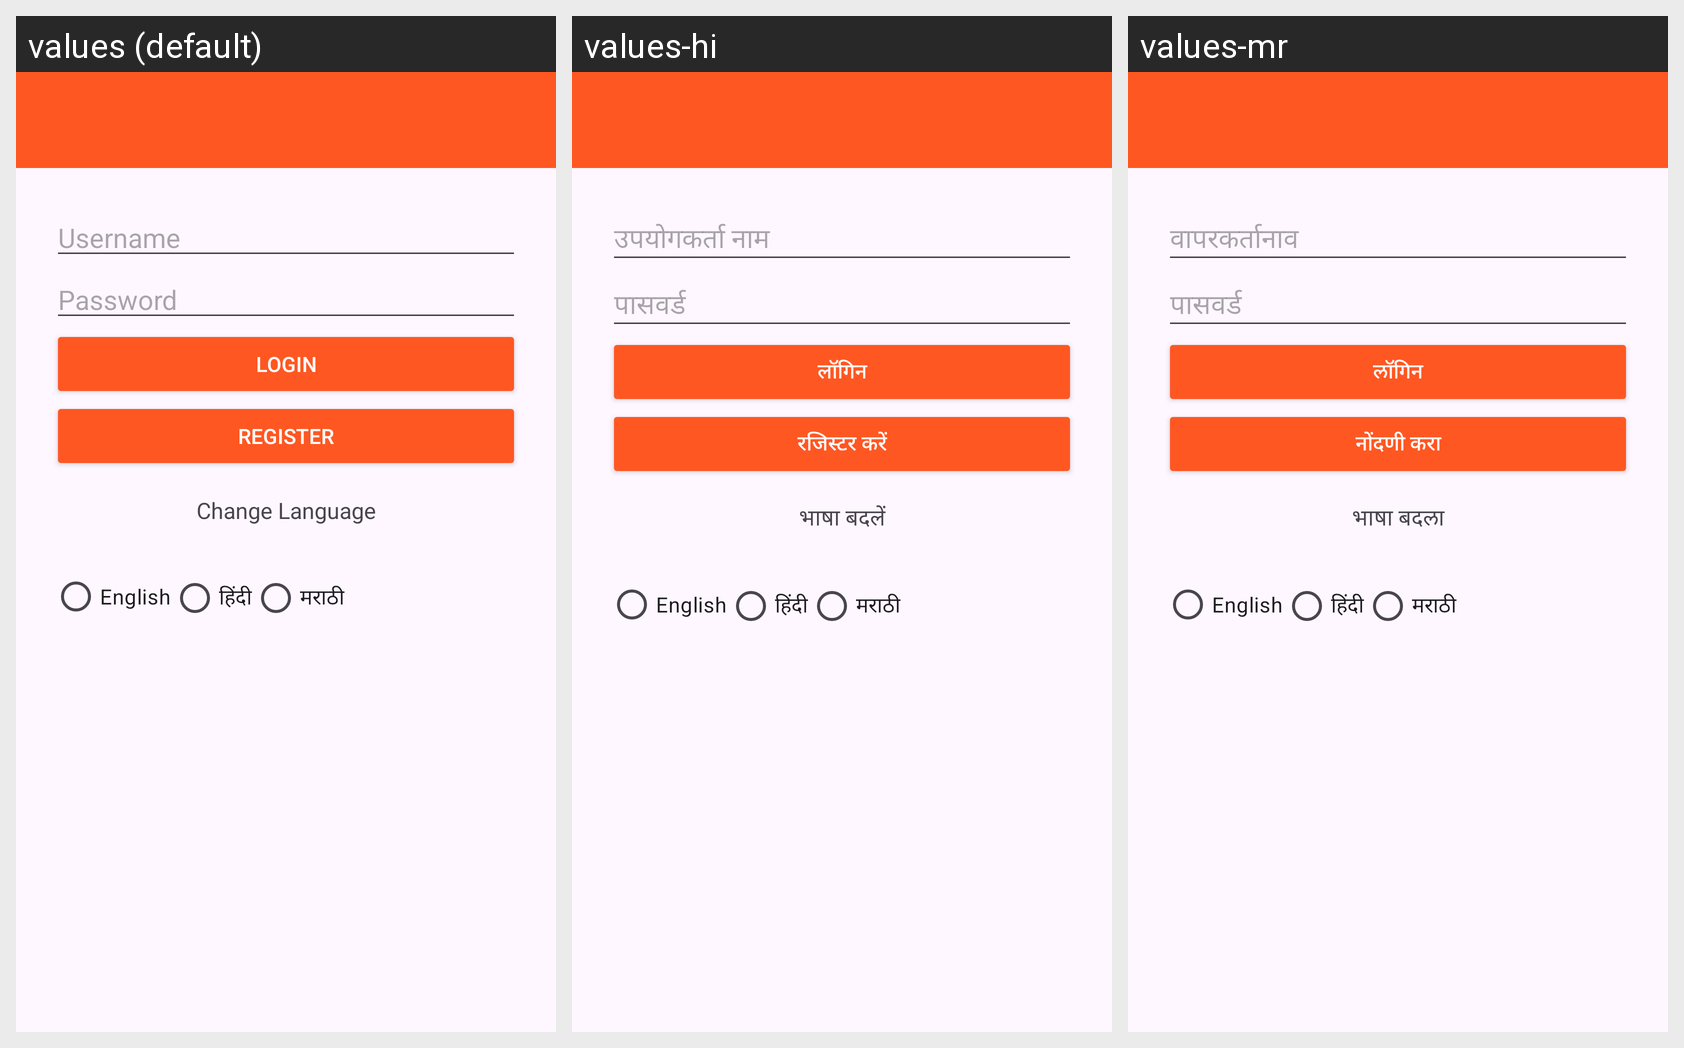

For this localized Android screen grid, give each drawn string resource with its value in every locale shown.
Android screen res/layout/activity_login.xml rendered under 3 locales, left to right: values (default), values-hi, values-mr. Device: Nexus 5 (rendered at 1080×1920; each locale shown at half size, 540×960, under a caption strip naming it); theme Theme.Movie_app.
Strings drawn on this screen, with the default value and each locale's value (text and hints the layout hard-codes, and strings that could not be matched under every locale, appear in the picture but are not listed):

username
  values: Username
  values-hi: उपयोगकर्ता नाम
  values-mr: वापरकर्तानाव

password
  values: Password
  values-hi: पासवर्ड
  values-mr: पासवर्ड

login
  values: Login
  values-hi: लॉगिन
  values-mr: लॉगिन

register
  values: Register
  values-hi: रजिस्टर करें
  values-mr: नोंदणी करा

change_language
  values: Change Language
  values-hi: भाषा बदलें
  values-mr: भाषा बदला
